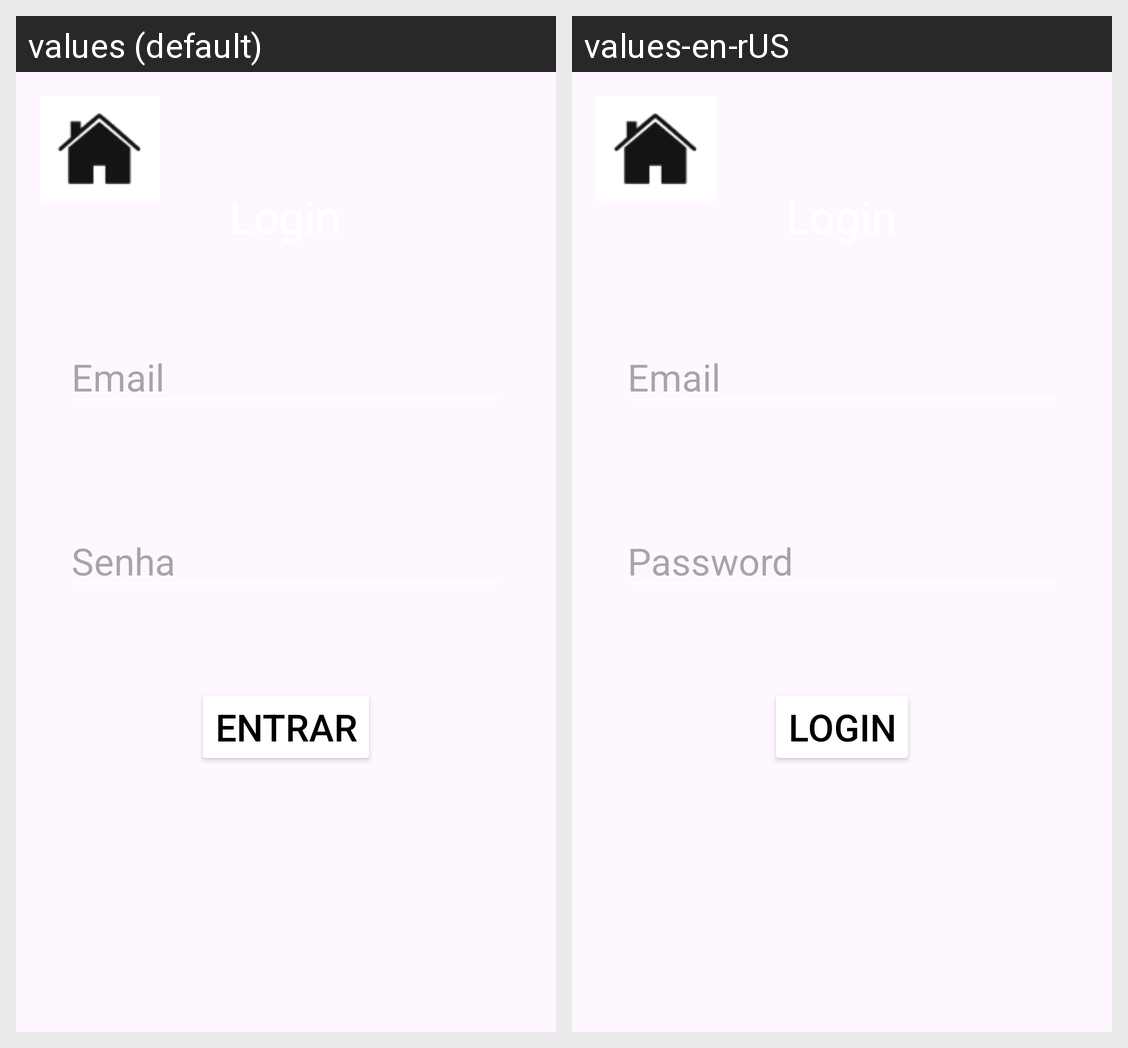

Strings drawn on this Android screen and how each of the app's shown locales translates them:
Android screen res/layout/activity_mainlogpt.xml rendered under 2 locales, left to right: values (default), values-en-rUS. Device: Nexus 5 (rendered at 1080×1920; each locale shown at half size, 540×960, under a caption strip naming it); theme Theme.TrabalhoNarak.
Strings drawn on this screen, with the default value and each locale's value (text and hints the layout hard-codes, and strings that could not be matched under every locale, appear in the picture but are not listed):

botaoLogin
  values: Entrar
  values-en-rUS: Login

email
  values: Email
  values-en-rUS: Email

senha
  values: Senha
  values-en-rUS: Password
